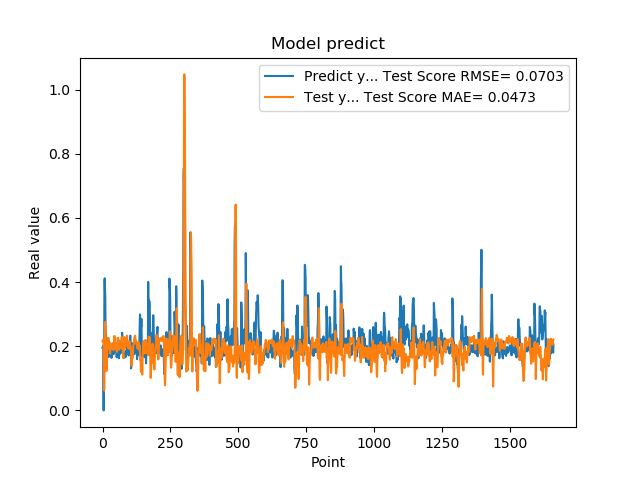

The table this chart was drawn from, first rows:
1.955727785830000398e-01, 2.156739970947448015e-01
1.954265981910000005e-01, 2.137181254734068780e-01
2.004670947789999880e-01, 2.204833520947478420e-01
2.029463946819999587e-01, 2.190254566913245604e-01
0.000000000000000000e+00, 2.118027759570094148e-01
1.862521618600000151e-01, 8.506140117108272614e-02
1.862153261900000301e-01, 6.176142979160715446e-02
4.038094580169999670e-01, 9.081104044875515369e-02
4.118085205549999461e-01, 1.700143016983616251e-01
3.743042349819999948e-01, 2.737652794950029556e-01
3.571429848669999685e-01, 2.760458881941876830e-01
2.572054266930000055e-01, 2.491309245212306456e-01
2.409307956699999753e-01, 1.859518535355862978e-01
2.253161966800000249e-01, 1.516356674452705722e-01
1.935185044999999937e-01, 1.284625968927543549e-01
1.787700653079999924e-01, 1.226751756122486103e-01
1.622045934200000150e-01, 1.536177542658419826e-01
1.761920750140000269e-01, 1.837408912867257993e-01
1.883655935530000325e-01, 1.992693242466278825e-01
1.861467957499999548e-01, 2.174028676431114249e-01
1.954913884399999968e-01, 2.262922340258497478e-01
1.954011768099999935e-01, 2.217997764490363677e-01
1.660518944260000185e-01, 2.250165174725767547e-01
1.907722949980000249e-01, 2.024560367040162678e-01
2.156041562559999625e-01, 1.963694094782863220e-01
1.898660957809999716e-01, 1.950823039945692727e-01
1.770474612709999895e-01, 2.015135267281968345e-01
2.001174986360000074e-01, 1.828462569071591659e-01
1.948629021640000125e-01, 1.774876270002845036e-01
1.922753006219999894e-01, 1.932331078360136623e-01
1.779100298880000042e-01, 2.085830475265607609e-01
1.810636967419999854e-01, 2.004945946489306019e-01
1.680064052340000114e-01, 1.985338224916485261e-01
1.635809391740000174e-01, 2.073962699285008815e-01
1.706920862200000111e-01, 1.926755608572276735e-01
1.916799396280000345e-01, 1.971790023791346880e-01
2.085516005749999957e-01, 2.077324921782865985e-01
2.058236002919999752e-01, 2.030451691417654581e-01
1.828240007160000513e-01, 2.098210434579203532e-01
1.857409924269999846e-01, 2.047520589571111271e-01
1.775099337099999841e-01, 1.939967745844476954e-01
1.752161234619999952e-01, 1.878100432361726191e-01
1.971126049759999999e-01, 2.100912024175861648e-01
1.845117062330000057e-01, 2.297457493075233115e-01
1.984785944219999987e-01, 2.321838610114585200e-01
2.143009155989999692e-01, 2.248397721123806259e-01
1.841159015890000139e-01, 2.166028250035321734e-01
2.104043960570000094e-01, 2.062255222143747069e-01
2.032361328599999739e-01, 1.939329212460083052e-01
2.088565975429999833e-01, 1.932689027587197461e-01
1.960448026660000231e-01, 1.978833971385672574e-01
1.900728046889999523e-01, 1.992610017667078570e-01
1.658952832220000062e-01, 1.842466102446158605e-01
1.872539073229999851e-01, 1.823050644643192109e-01
1.852532625200000171e-01, 1.983656149989147799e-01
1.799222826959999966e-01, 2.207263209354653755e-01
2.012764066460000223e-01, 2.266079911269802960e-01
1.978618204589999985e-01, 2.155928624803610527e-01
1.950792670250000027e-01, 2.220436227897395753e-01
1.711323857310000085e-01, 2.144871093061129219e-01
1.623787879939999901e-01, 2.037497738580883178e-01
... 1,599 more rows
